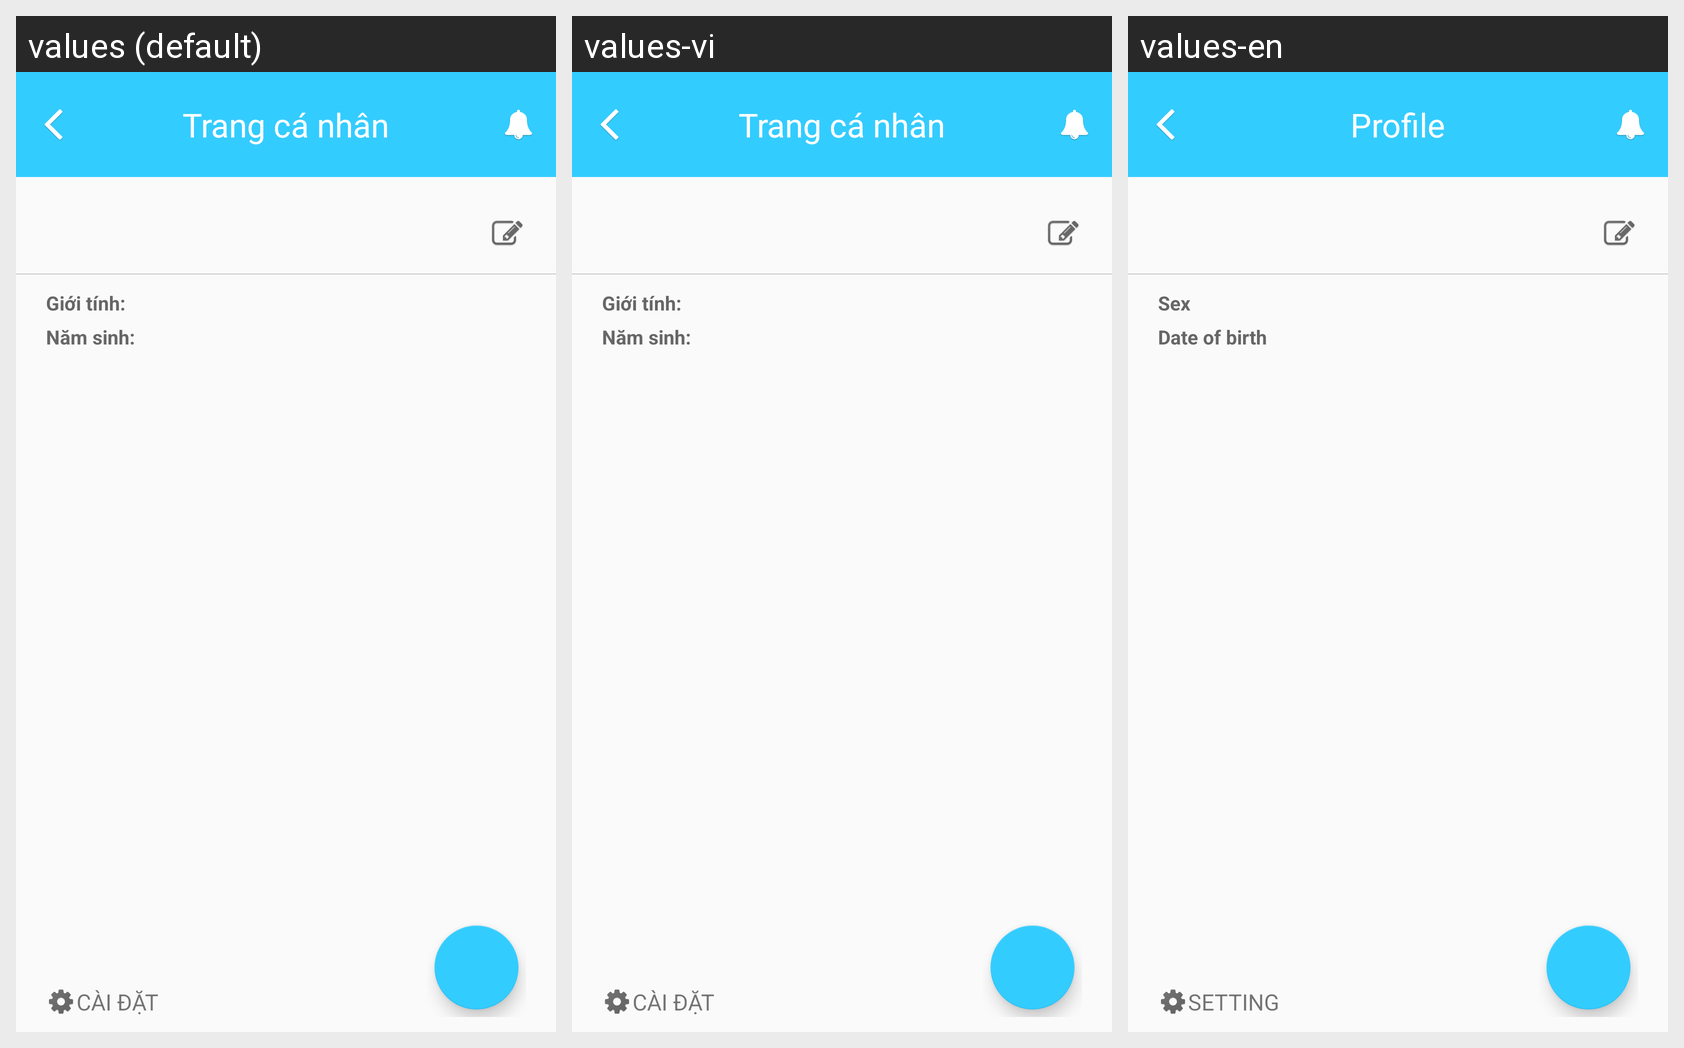

For this localized Android screen grid, give each drawn string resource with its value in every locale shown.
Android screen res/layout/activity_trangcanhan_tuyendung.xml rendered under 3 locales, left to right: values (default), values-vi, values-en. Device: Nexus 5 (rendered at 1080×1920; each locale shown at half size, 540×960, under a caption strip naming it); theme MyAppTheme.
Strings drawn on this screen, with the default value and each locale's value (text and hints the layout hard-codes, and strings that could not be matched under every locale, appear in the picture but are not listed):

trangcanhan_td_title
  values: Trang cá nhân
  values-vi: Trang cá nhân
  values-en: Profile

trangcanhan_td_gioitinh
  values: Giới tính:
  values-vi: Giới tính:
  values-en: Sex

trangcanhan_td_namsinh
  values: Năm sinh:
  values-vi: Năm sinh:
  values-en: Date of birth

trangcanhan_td_caidat
  values: Cài đặt
  values-vi: Cài đặt
  values-en: Setting
